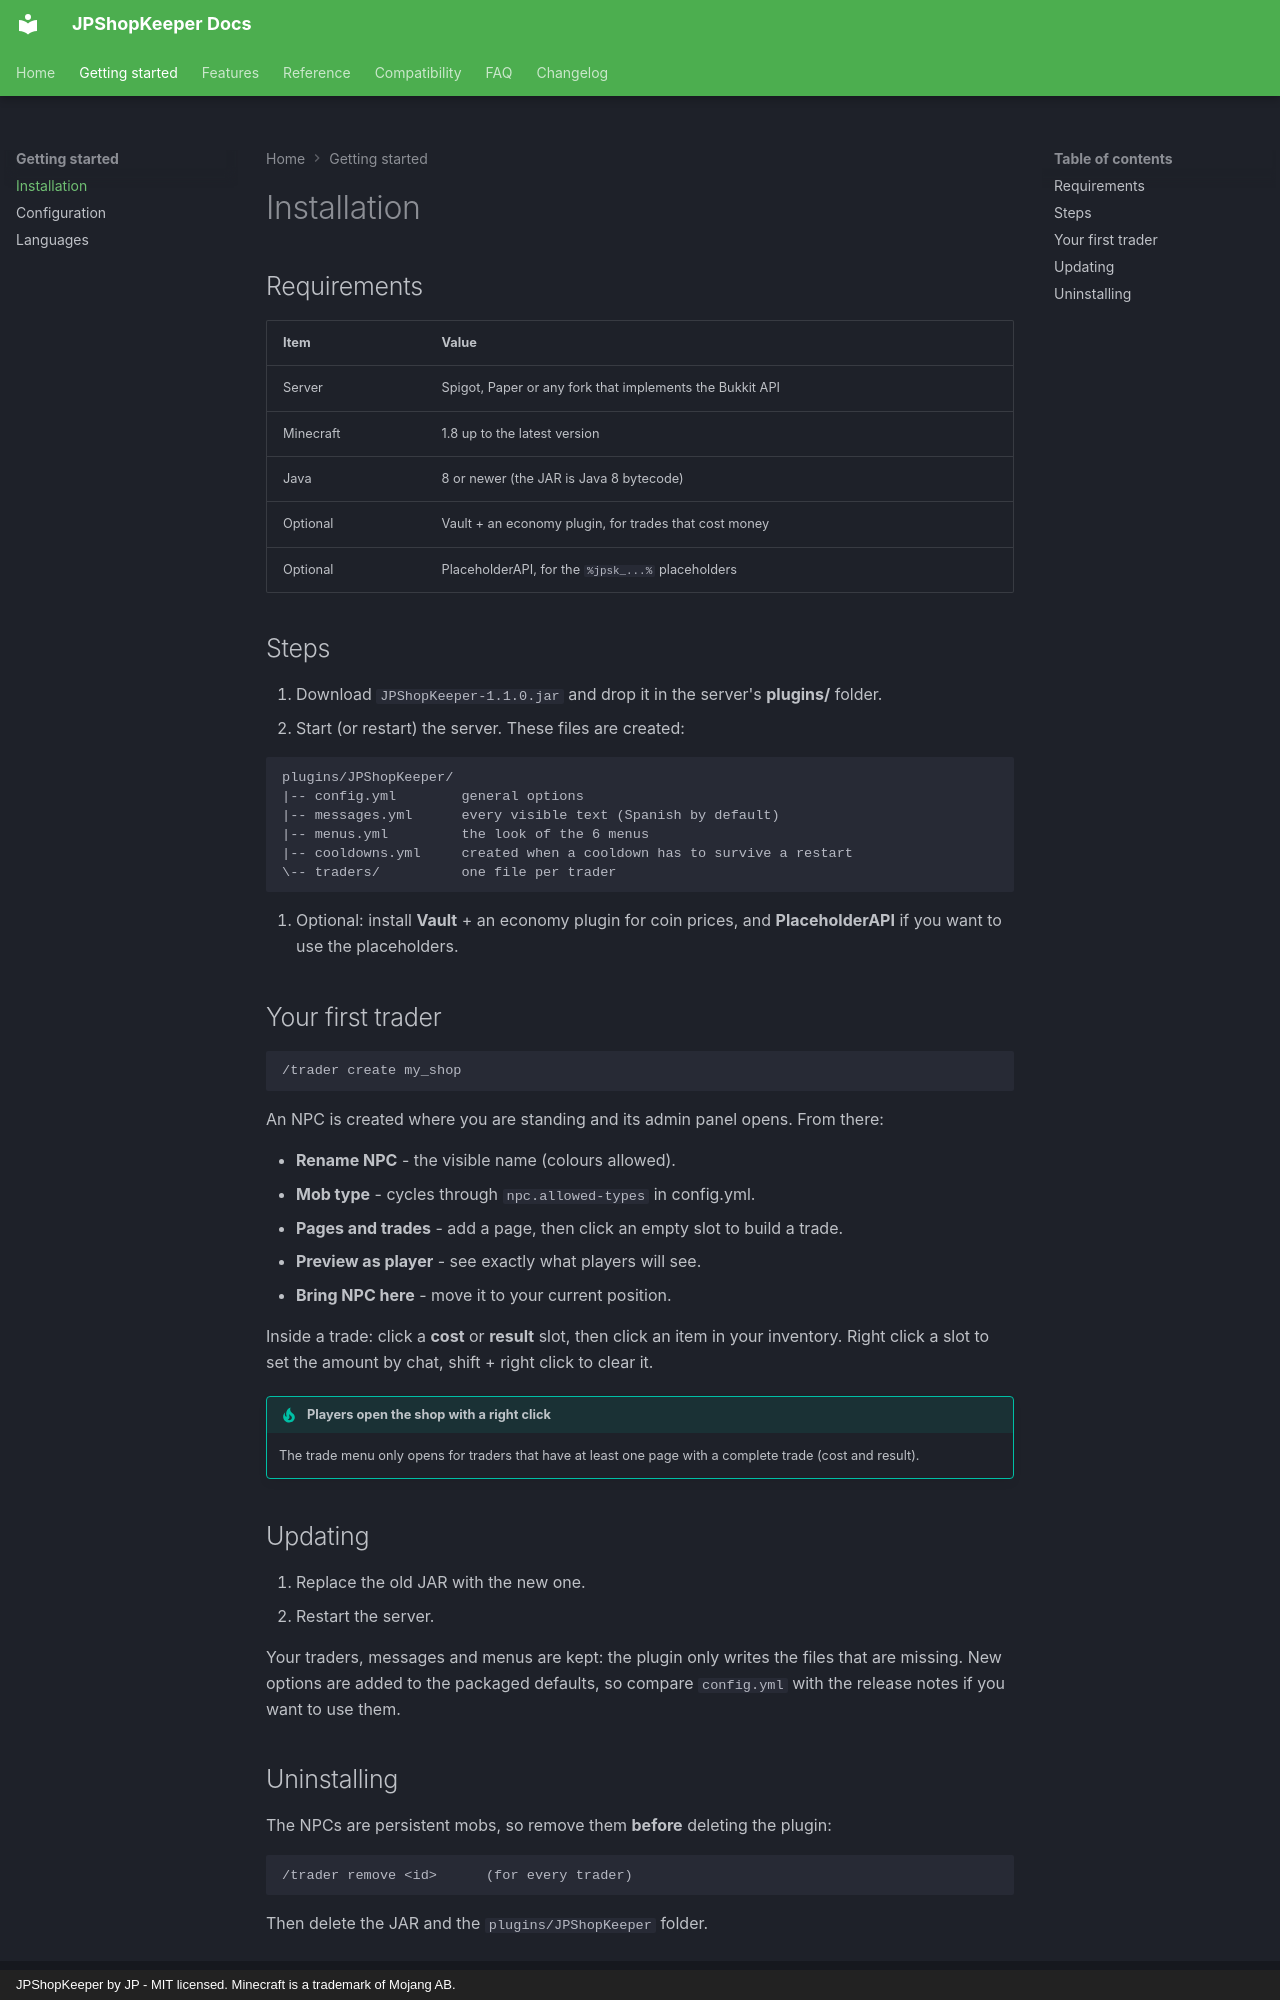

repository: Nameeees/JPShopKeeper · page: getting-started/installation/index.html · generator: mkdocs · copyright: JPShopKeeper by JP - MIT licensed. Minecraft is a trademark of Mojang AB.

# Installation

## Requirements

| Item | Value |
| --- | --- |
| Server | Spigot, Paper or any fork that implements the Bukkit API |
| Minecraft | 1.8 up to the latest version |
| Java | 8 or newer (the JAR is Java 8 bytecode) |
| Optional | Vault + an economy plugin, for trades that cost money |
| Optional | PlaceholderAPI, for the `%jpsk_...%` placeholders |

## Steps

1. Download `JPShopKeeper-1.1.0.jar` and drop it in the server's **plugins/** folder.
2. Start (or restart) the server. These files are created:

   ```
   plugins/JPShopKeeper/
   |-- config.yml        general options
   |-- messages.yml      every visible text (Spanish by default)
   |-- menus.yml         the look of the 6 menus
   |-- cooldowns.yml     created when a cooldown has to survive a restart
   \-- traders/          one file per trader
   ```

3. Optional: install **Vault** + an economy plugin for coin prices, and
   **PlaceholderAPI** if you want to use the placeholders.

## Your first trader

```
/trader create my_shop
```

An NPC is created where you are standing and its admin panel opens. From there:

- **Rename NPC** - the visible name (colours allowed).
- **Mob type** - cycles through `npc.allowed-types` in config.yml.
- **Pages and trades** - add a page, then click an empty slot to build a trade.
- **Preview as player** - see exactly what players will see.
- **Bring NPC here** - move it to your current position.

Inside a trade: click a **cost** or **result** slot, then click an item in your
inventory. Right click a slot to set the amount by chat, shift + right click to
clear it.

!!! tip "Players open the shop with a right click"
    The trade menu only opens for traders that have at least one page with a
    complete trade (cost and result).

## Updating

1. Replace the old JAR with the new one.
2. Restart the server.

Your traders, messages and menus are kept: the plugin only writes the files that
are missing. New options are added to the packaged defaults, so compare
`config.yml` with the release notes if you want to use them.
